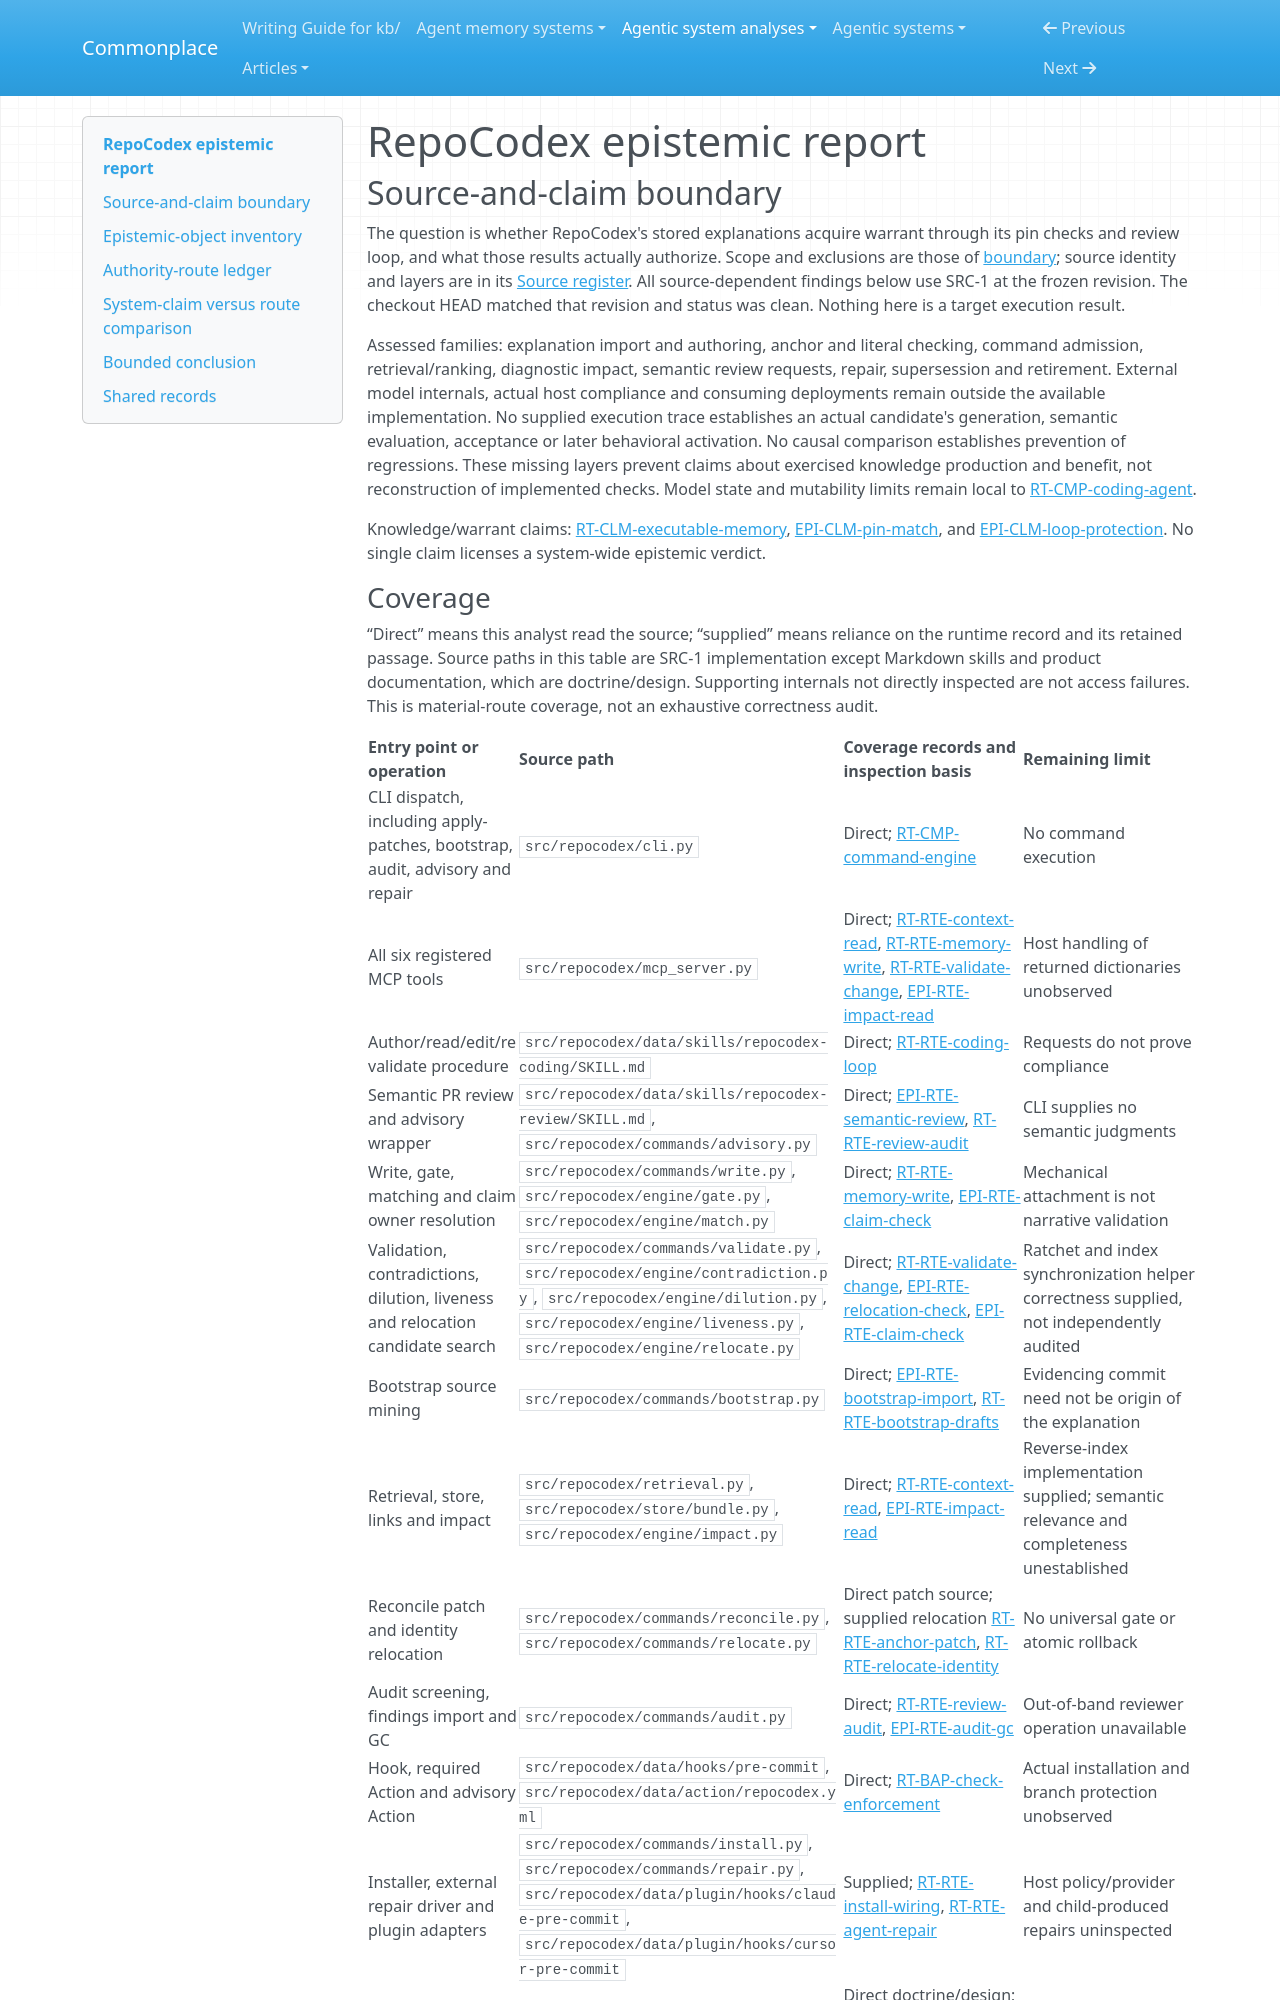

repository: zby/commonplace · page: agentic-system-analyses/retained/azaylamba--repocodex/epistemic/index.html · generator: mkdocs

---
type: agentic-system-analyses/types/agentic-system-epistemic-report.md
description: "RepoCodex epistemic routes: imported and agent-authored explanations, mechanical attestation, semantic review and consequential consumers."
run-id: AAS-2026-11-08-repocodex-bf22ac3623d8-01
reviewed-boundary: "96978e292fcb3b100f53ac024b353e1b8b2c8af4"
---

# RepoCodex epistemic report

## Source-and-claim boundary

The question is whether RepoCodex's stored explanations acquire warrant through its pin checks and review loop, and what those results actually authorize. Scope and exclusions are those of [boundary](boundary.md#boundary-and-evidence); source identity and layers are in its [Source register](boundary.md#source-register). All source-dependent findings below use SRC-1 at the frozen revision. The checkout HEAD matched that revision and status was clean. Nothing here is a target execution result.

Assessed families: explanation import and authoring, anchor and literal checking, command admission, retrieval/ranking, diagnostic impact, semantic review requests, repair, supersession and retirement. External model internals, actual host compliance and consuming deployments remain outside the available implementation. No supplied execution trace establishes an actual candidate's generation, semantic evaluation, acceptance or later behavioral activation. No causal comparison establishes prevention of regressions. These missing layers prevent claims about exercised knowledge production and benefit, not reconstruction of implemented checks. Model state and mutability limits remain local to [RT-CMP-coding-agent](runtime.md#rt-cmp-coding-agent).

Knowledge/warrant claims: [RT-CLM-executable-memory](runtime.md#rt-clm-executable-memory), [EPI-CLM-pin-match](#epi-clm-pin-match), and [EPI-CLM-loop-protection](#epi-clm-loop-protection). No single claim licenses a system-wide epistemic verdict.
